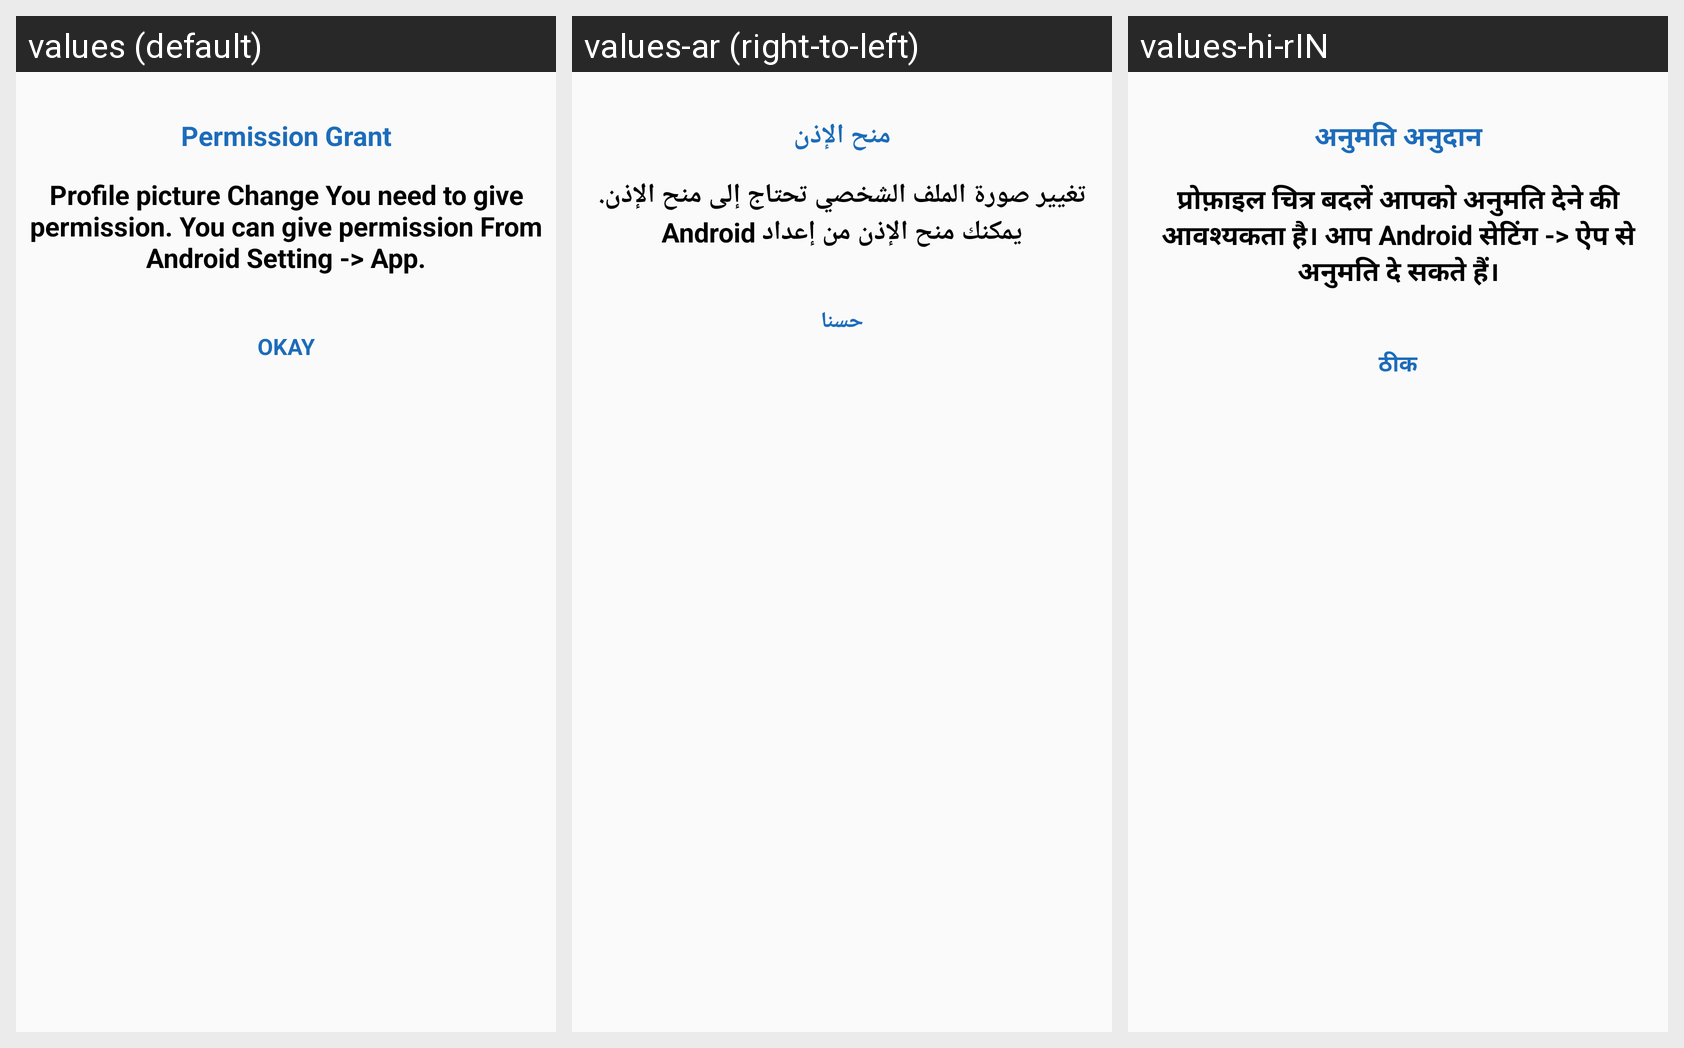

Locale-by-locale string values for the Android screen shown in this grid:
Android screen res/layout/permission_dialog.xml rendered under 3 locales, left to right: values (default), values-ar (right-to-left), values-hi-rIN. Device: Nexus 5 (rendered at 1080×1920; each locale shown at half size, 540×960, under a caption strip naming it); theme AppTheme.
Strings drawn on this screen, with the default value and each locale's value (text and hints the layout hard-codes, and strings that could not be matched under every locale, appear in the picture but are not listed):

permission_grant
  values: Permission Grant
  values-ar: منح الإذن
  values-hi-rIN: अनुमति अनुदान

ok
  values: OKAY
  values-ar: حسنا
  values-hi-rIN: ठीक
